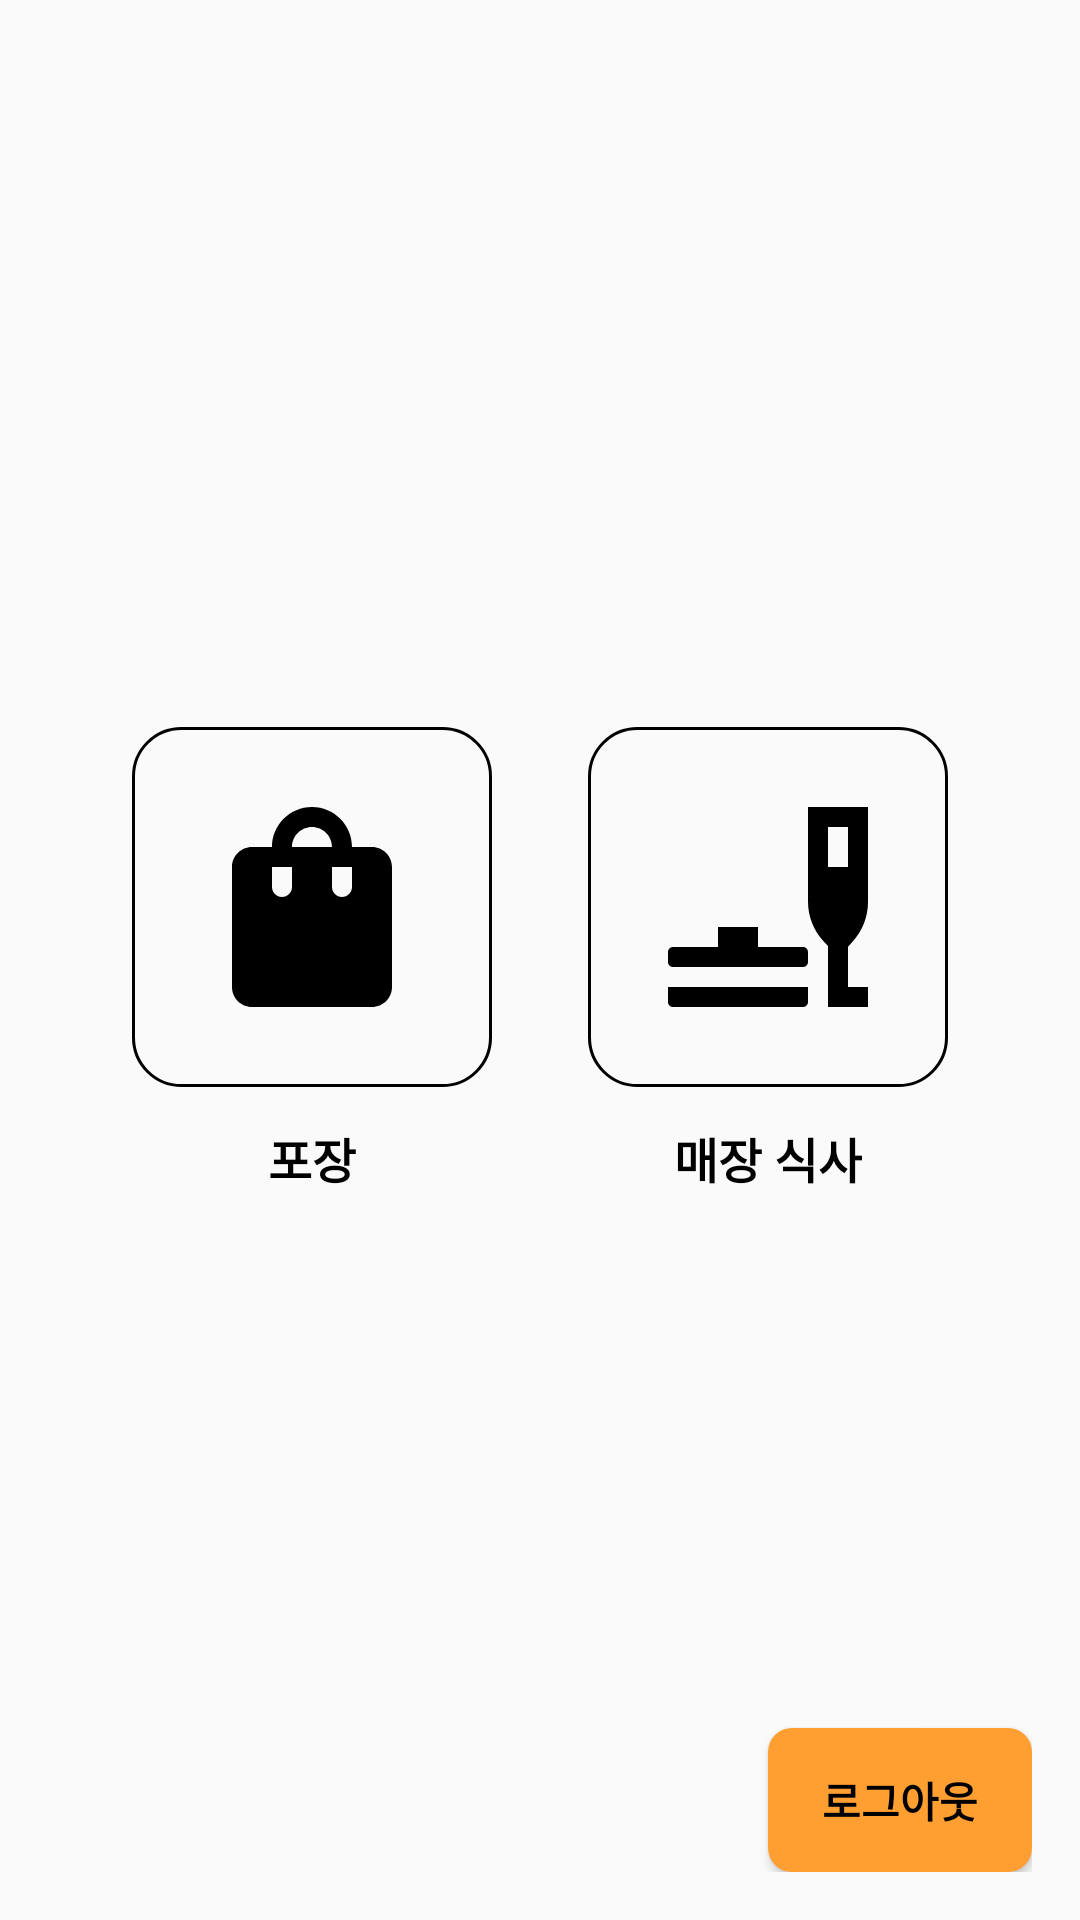

The Android layout XML behind this screen, and the referenced resources:
<!-- AndroidManifest.xml: application theme Theme.Kiosk02 -->
<!-- res/layout/fragment_order_method.xml -->
<?xml version="1.0" encoding="utf-8"?>
<androidx.constraintlayout.widget.ConstraintLayout xmlns:android="http://schemas.android.com/apk/res/android"
    xmlns:app="http://schemas.android.com/apk/res-auto"
    xmlns:tools="http://schemas.android.com/tools"
    android:layout_width="match_parent"
    android:layout_height="match_parent"
    android:padding="16dp">


    <ImageButton
        android:id="@+id/backButton"
        android:layout_width="wrap_content"
        android:layout_height="wrap_content"
        android:layout_marginStart="16dp"
        android:layout_marginTop="16dp"
        android:background="?attr/selectableItemBackgroundBorderless"
        android:contentDescription="뒤로가기"
        android:src="@drawable/baseline_arrow_back_24"
        app:layout_constraintStart_toStartOf="parent"
        app:layout_constraintTop_toTopOf="parent" />


    <LinearLayout
        android:id="@+id/togoLayout"
        android:layout_width="wrap_content"
        android:layout_height="wrap_content"
        android:layout_marginEnd="16dp"
        android:gravity="center"
        android:orientation="vertical"
        app:layout_constraintBottom_toBottomOf="parent"
        app:layout_constraintEnd_toStartOf="@id/forhereLayout"
        app:layout_constraintHorizontal_chainStyle="packed"
        app:layout_constraintStart_toStartOf="parent"
        app:layout_constraintTop_toTopOf="parent">

        <ImageButton
            android:id="@+id/togoButton"
            android:layout_width="120dp"
            android:layout_height="120dp"
            android:background="@drawable/round_button"
            android:contentDescription="포장"
            android:scaleType="centerInside"
            android:src="@drawable/baseline_shopping_bag_24" />

        <TextView
            android:id="@+id/togoText"
            android:layout_width="wrap_content"
            android:layout_height="wrap_content"
            android:layout_marginTop="12dp"
            android:gravity="center"
            android:textStyle="bold"
            android:text="포장"
            android:textColor="@color/black"
            android:textSize="16sp" />
    </LinearLayout>


    <LinearLayout
        android:id="@+id/forhereLayout"
        android:layout_width="wrap_content"
        android:layout_height="wrap_content"
        android:layout_marginStart="16dp"
        android:gravity="center"
        android:orientation="vertical"
        app:layout_constraintBottom_toBottomOf="parent"
        app:layout_constraintEnd_toEndOf="parent"
        app:layout_constraintStart_toEndOf="@id/togoLayout"
        app:layout_constraintTop_toTopOf="parent">

        <ImageButton
            android:id="@+id/forhereButton"
            android:layout_width="120dp"
            android:layout_height="120dp"
            android:background="@drawable/round_button"
            android:contentDescription="매장 식사"
            android:scaleType="centerInside"
            android:src="@drawable/baseline_brunch_dining_24" />

        <TextView
            android:id="@+id/forhereText"
            android:layout_width="wrap_content"
            android:layout_height="wrap_content"
            android:layout_marginTop="12dp"
            android:gravity="center"
            android:text="매장 식사"
            android:textStyle="bold"
            android:textColor="@color/black"
            android:textSize="16sp" />
    </LinearLayout>
    <Button
        android:id="@+id/logoutButton"
        android:layout_width="0dp"
        android:layout_height="wrap_content"
        android:text="로그아웃"
        android:textStyle="bold"
        android:background="@drawable/button_shape"
        android:textColor="@color/black"
        android:backgroundTint="#FF9F32"
        app:layout_constraintBottom_toBottomOf="parent"
        app:layout_constraintEnd_toEndOf="parent"
        android:layout_marginTop="30dp"/>
</androidx.constraintlayout.widget.ConstraintLayout>
<!-- resources referenced by this layout -->
<resources>
  <color name="black">#FF000000</color>
  <!-- drawable baseline_brunch_dining_24 (drawable) -->
  <vector xmlns:android="http://schemas.android.com/apk/res/android" android:height="80dp" android:tint="#000000" android:viewportHeight="24" android:viewportWidth="24" android:width="80dp">
        
      <path android:fillColor="@android:color/white" android:fillType="evenOdd" android:pathData="M18,8h2V4h-2V8zM15.51,22H2.49C2.22,22 2,21.78 2,21.5V20h14v1.5C16,21.78 15.78,22 15.51,22zM18,15.89l-0.4,-0.42c-1.02,-1.08 -1.6,-2.52 -1.6,-4V2h6v9.51c0,1.46 -0.54,2.87 -1.53,3.94L20,15.97V20h2v2h-4V15.89zM7,16v-2h4v2h4.5c0.28,0 0.5,0.22 0.5,0.5v1c0,0.28 -0.22,0.5 -0.5,0.5h-13C2.22,18 2,17.78 2,17.5v-1C2,16.22 2.22,16 2.5,16H7z"/>
      
  </vector>
  <!-- drawable baseline_shopping_bag_24 (drawable) -->
  <vector xmlns:android="http://schemas.android.com/apk/res/android" android:height="80dp" android:tint="#000000" android:viewportHeight="24" android:viewportWidth="24" android:width="80dp">
        
      <path android:fillColor="@android:color/white" android:pathData="M18,6h-2c0,-2.21 -1.79,-4 -4,-4S8,3.79 8,6H6C4.9,6 4,6.9 4,8v12c0,1.1 0.9,2 2,2h12c1.1,0 2,-0.9 2,-2V8C20,6.9 19.1,6 18,6zM10,10c0,0.55 -0.45,1 -1,1s-1,-0.45 -1,-1V8h2V10zM12,4c1.1,0 2,0.9 2,2h-4C10,4.9 10.9,4 12,4zM16,10c0,0.55 -0.45,1 -1,1s-1,-0.45 -1,-1V8h2V10z"/>
      
  </vector>
  <!-- drawable button_shape (drawable) -->
  <?xml version="1.0" encoding="utf-8"?>
  <shape xmlns:android="http://schemas.android.com/apk/res/android"
      android:shape="rectangle">
  
      <solid android:color="#3F51B5"/>
      <corners android:radius="8dp"/>
      <size
          android:width="30dp"
          android:height="30dp"/>
  </shape>
  <!-- drawable round_button (drawable) -->
  <?xml version="1.0" encoding="utf-8"?>
  <shape xmlns:android="http://schemas.android.com/apk/res/android">
      <corners android:radius="16dp" />
  
      <stroke android:width="1dp" android:color="@color/black" />
  </shape>
  <style name="Theme.Kiosk02" parent="Base.Theme.Kiosk02" />
  <style name="Base.Theme.Kiosk02" parent="Theme.AppCompat.DayNight.NoActionBar">
          
          
          <item name="colorPrimary">@color/navy01</item>
          <item name="colorPrimaryVariant">@color/navy01</item>
          <item name="colorOnPrimary">@color/white</item>
          <item name="colorSurface">@color/white</item>
          <item name="colorOnSurface">@color/black</item>
      </style>
  <color name="navy01">#9191c8</color>
  <color name="white">#FFFFFFFF</color>
</resources>
